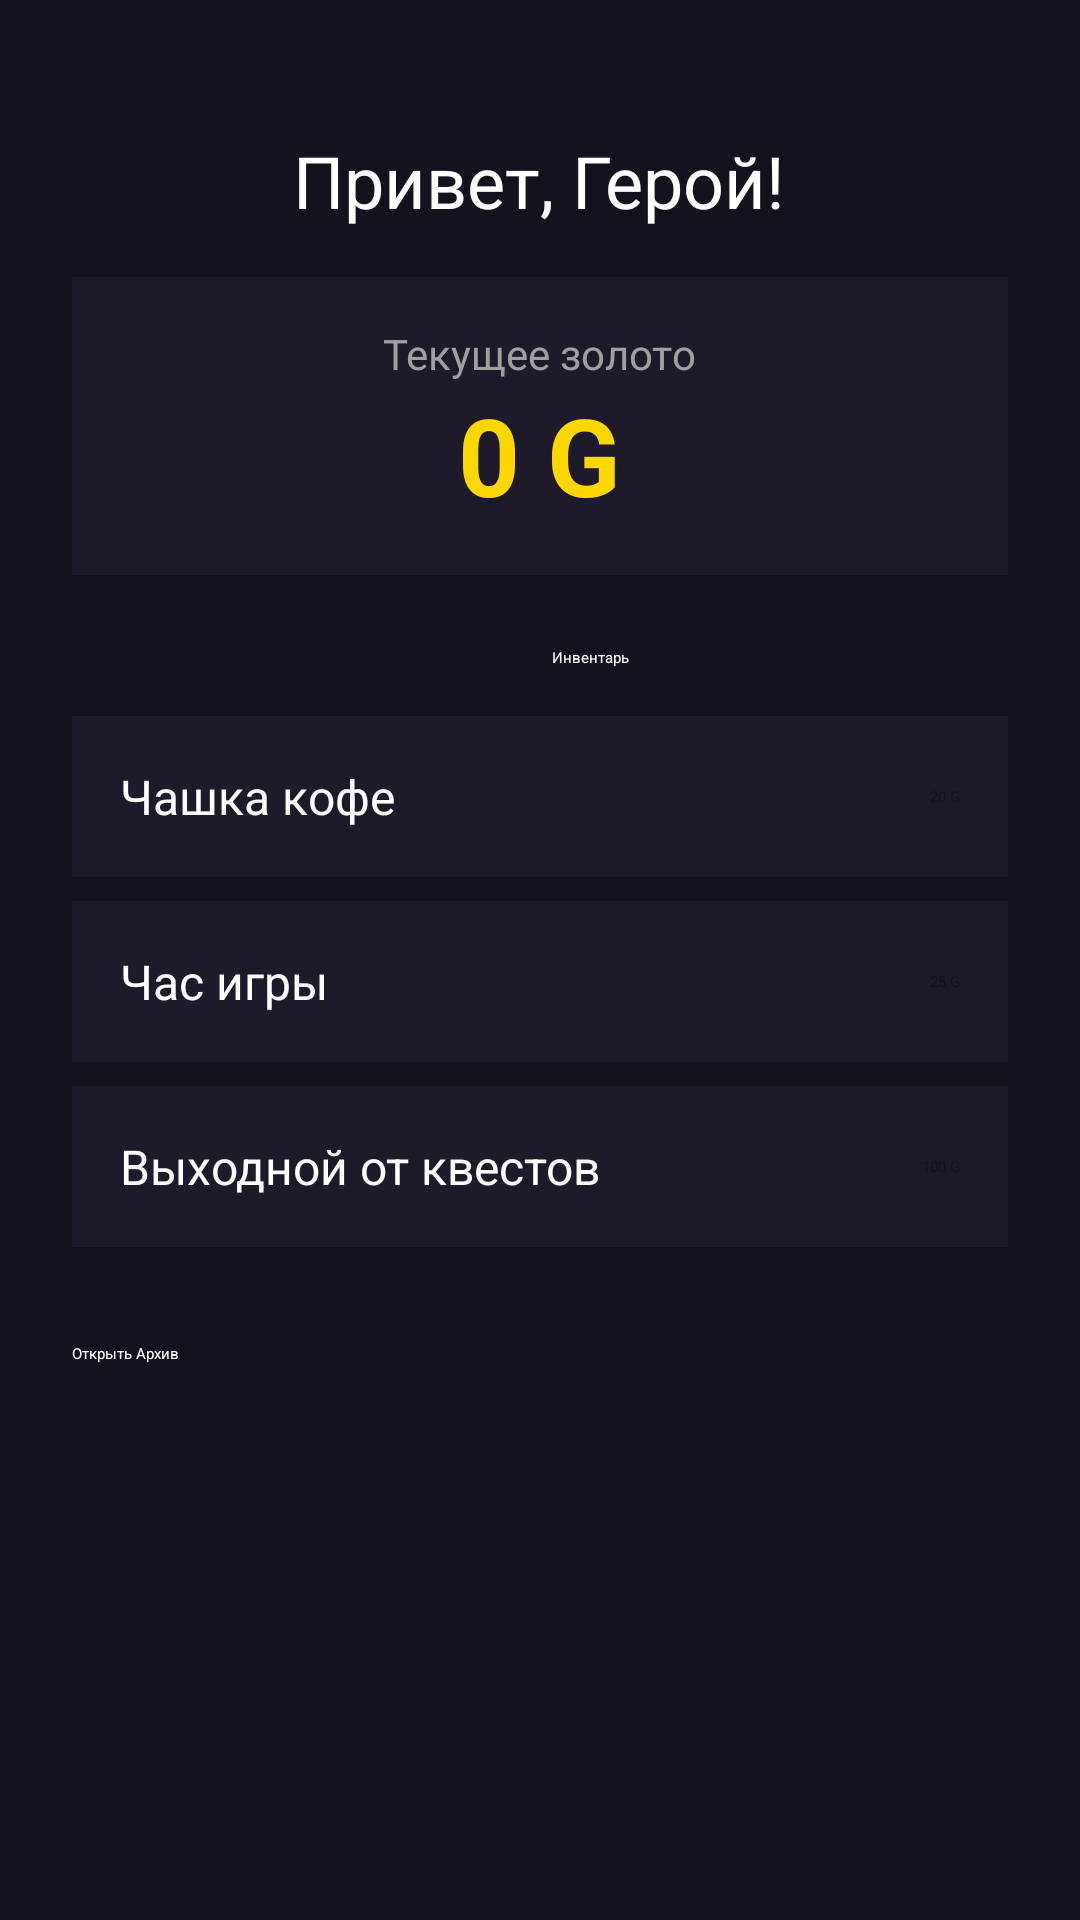

Layout XML and referenced resources for this Android screen:
<!-- AndroidManifest.xml: application theme Theme.QuestLog -->
<!-- res/layout/fragment_dashboard.xml -->
<?xml version="1.0" encoding="utf-8"?>
<ScrollView xmlns:android="http://schemas.android.com/apk/res/android"
    xmlns:app="http://schemas.android.com/apk/res-auto"
    android:layout_width="match_parent"
    android:layout_height="match_parent"
    android:background="@color/bg_dark"
    android:fillViewport="true">

    <LinearLayout
        android:layout_width="match_parent"
        android:layout_height="wrap_content"
        android:gravity="center_horizontal"
        android:orientation="vertical"
        android:padding="24dp">

        <TextView
            android:id="@+id/tvGreeting"
            android:layout_width="wrap_content"
            android:layout_height="wrap_content"
            android:layout_marginTop="20dp"
            android:text="Привет, Герой!"
            android:textColor="@color/text_primary"
            android:textSize="24sp" />

        
        <LinearLayout
            android:layout_width="match_parent"
            android:layout_height="wrap_content"
            android:layout_marginTop="16dp"
            android:background="@color/surface_dark"
            android:gravity="center"
            android:orientation="vertical"
            android:padding="16dp">

            <TextView
                android:layout_width="wrap_content"
                android:layout_height="wrap_content"
                android:text="Текущее золото"
                android:textColor="@color/text_secondary"
                android:textSize="14sp" />

            <TextView
                android:id="@+id/tvGold"
                android:layout_width="wrap_content"
                android:layout_height="wrap_content"
                android:text="0 G"
                android:textColor="@color/primary_gold"
                android:textSize="36sp"
                android:textStyle="bold" />
        </LinearLayout>

        
        <LinearLayout
            android:layout_width="match_parent"
            android:layout_height="wrap_content"
            android:layout_marginTop="24dp"
            android:orientation="horizontal">

            <Button
                android:id="@+id/btnTabShop"
                android:layout_width="0dp"
                android:layout_height="wrap_content"
                android:layout_weight="1"
                android:layout_marginEnd="4dp"
                android:backgroundTint="@color/primary_gold"
                android:text="Магазин"
                android:textColor="@color/bg_dark" />

            <Button
                android:id="@+id/btnTabInventory"
                android:layout_width="0dp"
                android:layout_height="wrap_content"
                android:layout_weight="1"
                android:layout_marginStart="4dp"
                android:backgroundTint="@color/surface_dark"
                android:text="Инвентарь"
                android:textColor="@color/text_primary" />
        </LinearLayout>

        
        <LinearLayout
            android:id="@+id/layoutShop"
            android:layout_width="match_parent"
            android:layout_height="wrap_content"
            android:layout_marginTop="16dp"
            android:orientation="vertical">

            
            <LinearLayout
                android:layout_width="match_parent"
                android:layout_height="wrap_content"
                android:layout_marginBottom="8dp"
                android:background="@color/surface_dark"
                android:gravity="center_vertical"
                android:padding="16dp">
                <TextView
                    android:layout_width="0dp"
                    android:layout_height="wrap_content"
                    android:layout_weight="1"
                    android:text="Чашка кофе"
                    android:textColor="@color/text_primary"
                    android:textSize="16sp" />
                <Button
                    android:id="@+id/btnBuyCoffee"
                    android:layout_width="wrap_content"
                    android:layout_height="wrap_content"
                    android:backgroundTint="@color/primary_gold"
                    android:text="20 G"
                    android:textColor="@color/bg_dark" />
            </LinearLayout>

            
            <LinearLayout
                android:layout_width="match_parent"
                android:layout_height="wrap_content"
                android:layout_marginBottom="8dp"
                android:background="@color/surface_dark"
                android:gravity="center_vertical"
                android:padding="16dp">
                <TextView
                    android:layout_width="0dp"
                    android:layout_height="wrap_content"
                    android:layout_weight="1"
                    android:text="Час игры"
                    android:textColor="@color/text_primary"
                    android:textSize="16sp" />
                <Button
                    android:id="@+id/btnBuyGaming"
                    android:layout_width="wrap_content"
                    android:layout_height="wrap_content"
                    android:backgroundTint="@color/primary_gold"
                    android:text="25 G"
                    android:textColor="@color/bg_dark" />
            </LinearLayout>

            
            <LinearLayout
                android:layout_width="match_parent"
                android:layout_height="wrap_content"
                android:layout_marginBottom="8dp"
                android:background="@color/surface_dark"
                android:gravity="center_vertical"
                android:padding="16dp">
                <TextView
                    android:layout_width="0dp"
                    android:layout_height="wrap_content"
                    android:layout_weight="1"
                    android:text="Выходной от квестов"
                    android:textColor="@color/text_primary"
                    android:textSize="16sp" />
                <Button
                    android:id="@+id/btnBuyDayOff"
                    android:layout_width="wrap_content"
                    android:layout_height="wrap_content"
                    android:backgroundTint="@color/primary_gold"
                    android:text="100 G"
                    android:textColor="@color/bg_dark" />
            </LinearLayout>
        </LinearLayout>

        
        <LinearLayout
            android:id="@+id/layoutInventory"
            android:layout_width="match_parent"
            android:layout_height="wrap_content"
            android:layout_marginTop="16dp"
            android:orientation="vertical"
            android:visibility="gone"> 

            
            <LinearLayout
                android:layout_width="match_parent"
                android:layout_height="wrap_content"
                android:layout_marginBottom="8dp"
                android:background="@color/surface_dark"
                android:gravity="center_vertical"
                android:padding="16dp">
                <TextView
                    android:id="@+id/tvInvCoffee"
                    android:layout_width="0dp"
                    android:layout_height="wrap_content"
                    android:layout_weight="1"
                    android:text="Чашка кофе (в наличии: 0)"
                    android:textColor="@color/text_primary"
                    android:textSize="16sp" />
                <Button
                    android:id="@+id/btnUseCoffee"
                    android:layout_width="wrap_content"
                    android:layout_height="wrap_content"
                    android:backgroundTint="@color/surface_dark"
                    android:text="Выпить"
                    android:textColor="@color/text_secondary" />
            </LinearLayout>

            
            <LinearLayout
                android:layout_width="match_parent"
                android:layout_height="wrap_content"
                android:layout_marginBottom="8dp"
                android:background="@color/surface_dark"
                android:gravity="center_vertical"
                android:padding="16dp">
                <TextView
                    android:id="@+id/tvInvGaming"
                    android:layout_width="0dp"
                    android:layout_height="wrap_content"
                    android:layout_weight="1"
                    android:text="Час игры (в наличии: 0)"
                    android:textColor="@color/text_primary"
                    android:textSize="16sp" />
                <Button
                    android:id="@+id/btnUseGaming"
                    android:layout_width="wrap_content"
                    android:layout_height="wrap_content"
                    android:backgroundTint="@color/surface_dark"
                    android:text="Играть"
                    android:textColor="@color/text_secondary" />
            </LinearLayout>

            
            <LinearLayout
                android:layout_width="match_parent"
                android:layout_height="wrap_content"
                android:layout_marginBottom="8dp"
                android:background="@color/surface_dark"
                android:gravity="center_vertical"
                android:padding="16dp">
                <TextView
                    android:id="@+id/tvInvDayOff"
                    android:layout_width="0dp"
                    android:layout_height="wrap_content"
                    android:layout_weight="1"
                    android:text="Выходной от квестов (в наличии: 0)"
                    android:textColor="@color/text_primary"
                    android:textSize="16sp" />
                <Button
                    android:id="@+id/btnUseDayOff"
                    android:layout_width="wrap_content"
                    android:layout_height="wrap_content"
                    android:backgroundTint="@color/surface_dark"
                    android:text="Активировать"
                    android:textColor="@color/text_secondary" />
            </LinearLayout>
        </LinearLayout>

        <Button
            android:id="@+id/btnToArchive"
            android:layout_width="match_parent"
            android:layout_height="wrap_content"
            android:layout_marginTop="24dp"
            android:backgroundTint="@color/surface_dark"
            android:text="Открыть Архив"
            android:textColor="@color/text_primary" />
    </LinearLayout>
</ScrollView>
<!-- resources referenced by this layout -->
<resources>
  <color name="bg_dark">#15121D</color>
  <color name="primary_gold">#FFD700</color>
  <color name="surface_dark">#1E1A29</color>
  <color name="text_primary">#FFFFFF</color>
  <color name="text_secondary">#A0A0A0</color>
  <style name="Theme.QuestLog" parent="Base.Theme.QuestLog" />
  <style name="Base.Theme.QuestLog" parent="Theme.Material3.DayNight.NoActionBar">
          <item name="colorPrimary">@color/primary_gold</item>
          <item name="android:windowBackground">@color/bg_dark</item>
          <item name="android:statusBarColor">@color/bg_dark</item>
          <item name="android:navigationBarColor">@color/surface_dark</item>
      </style>
</resources>
